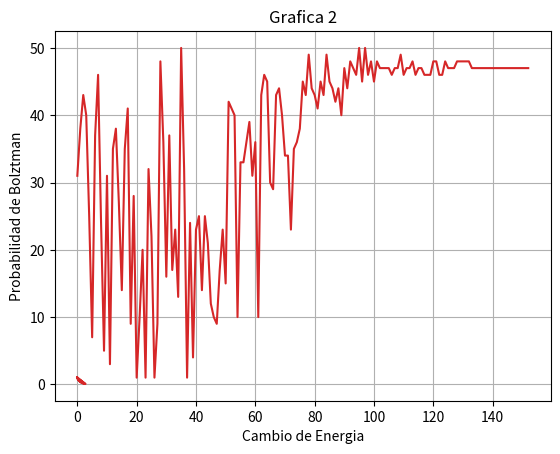

Generate this figure with matplotlib:
#Recocido Simulado
# [redacted]

##RESUMEN
#Hace referencia a un proceso termodinamico, donde en el temple el material se calienta mas alla de su
#T de recristalizacion y despues se deja enfriar de manera paulativa
#La variable de T va a definir el tipo de busqueda.

##ALGORITMO
#Entradas: Tinicial, Tfinal, c (cte de enfriamiento), n (# de mov. hasta alcanzar el equilibrio termico)
#           funcion muestrear: solucion aleatoria
#           funcion mover: da una solucion vecina
#           funcion energia: da el valor de la energia o costo
#Salida: solucion que minimiza la energia

##DESARROLLO
import random as rand
import matplotlib.pyplot as plt
import numpy as np
import math as magic

#inicializacion 
##solucion aleatoria inicial
x = rand.randint(0,50) #elegi un valor entero en un rango prestablecido
##valor obtenido de la funcion muestrear
u = magic.sin(x/10) #math.magic te permite tratar las clases como si fueran funciones

##Ti: Temperatura inicial
Ti = 1000
##cte: constante de enfriamiento
cte = 0.90
##Con esta variable vamos a obtener el # de mov. hasta alcanzar el equilibrio termico
contador = 0
##Van a servir para graficarla fig 1
xpoints = []
ypoints = []
##Van a servir para graficarla fig 2
energia = []
prob = []

while Ti >= 0.0001:
    contador = contador + 1
    ##Se perturba la solucion, pero se trata de que la solucion inicial no salga del rango de x
    z = rand.randint(0,50)

    u = magic.sin(x/10)
    aux = magic.sin(z/10)
    if aux < u:
        #Se cambia el valor de X -> disminuye la T
        x = z
        Ti = Ti * cte
        xpoints.append(x)
        ypoints.append(aux)

    else:
        #NOTA: Lo importante de este metodo es que si la solucion NO es menor, no la desechamos
        #Se busca un numero aleatorio con distribucion uniforme ( entre 0 y 1)
        random_number = rand.uniform(0,1)
        #Se determina el delta(T) a partir de la formula de Bolztman -> cambio: diferencias de energia
        #K= cte de Bolztman K
        cambio = (aux - u)/ (1*Ti) #Para la simulacion K=1
        #p: Probabilidad de Bolztman
        p = 0
        p = magic.exp(-cambio)
    
        if random_number < p:
            #Se cambia el valor de X -> disminuye la T
            x = z
            Ti = cte*Ti
            xpoints.append(x)
            ypoints.append(aux)
            energia.append(cambio)
            prob.append(p)

print("Valor de Tf: ",x)
print("Valor de la funcion muestrear para Tf: ",magic.sin(x/10))
print("Cantidad de movimientos: ", contador)

##NOTA: Como se toma valores aleatorias, las graficas al principio varian
plt.plot(xpoints, color = "C3")
plt.grid(True)
plt.xlabel('Valores de evolucion de la solucion')
plt.ylabel('Valores de funcion muestreo')
plt.title('Grafica 1')
plt.show()

plt.plot(energia, prob, color = "C3")
plt.grid(True)
plt.xlabel('Cambio de Energia')
plt.ylabel('Probabilidad de Bolztman')
plt.title('Grafica 2')
plt.show()


##BIBLIOGRAFIA
#https://es.coursera.org/lecture/resolucion-busqueda/algoritmo-recocido-simulado-sa-LfzCo
